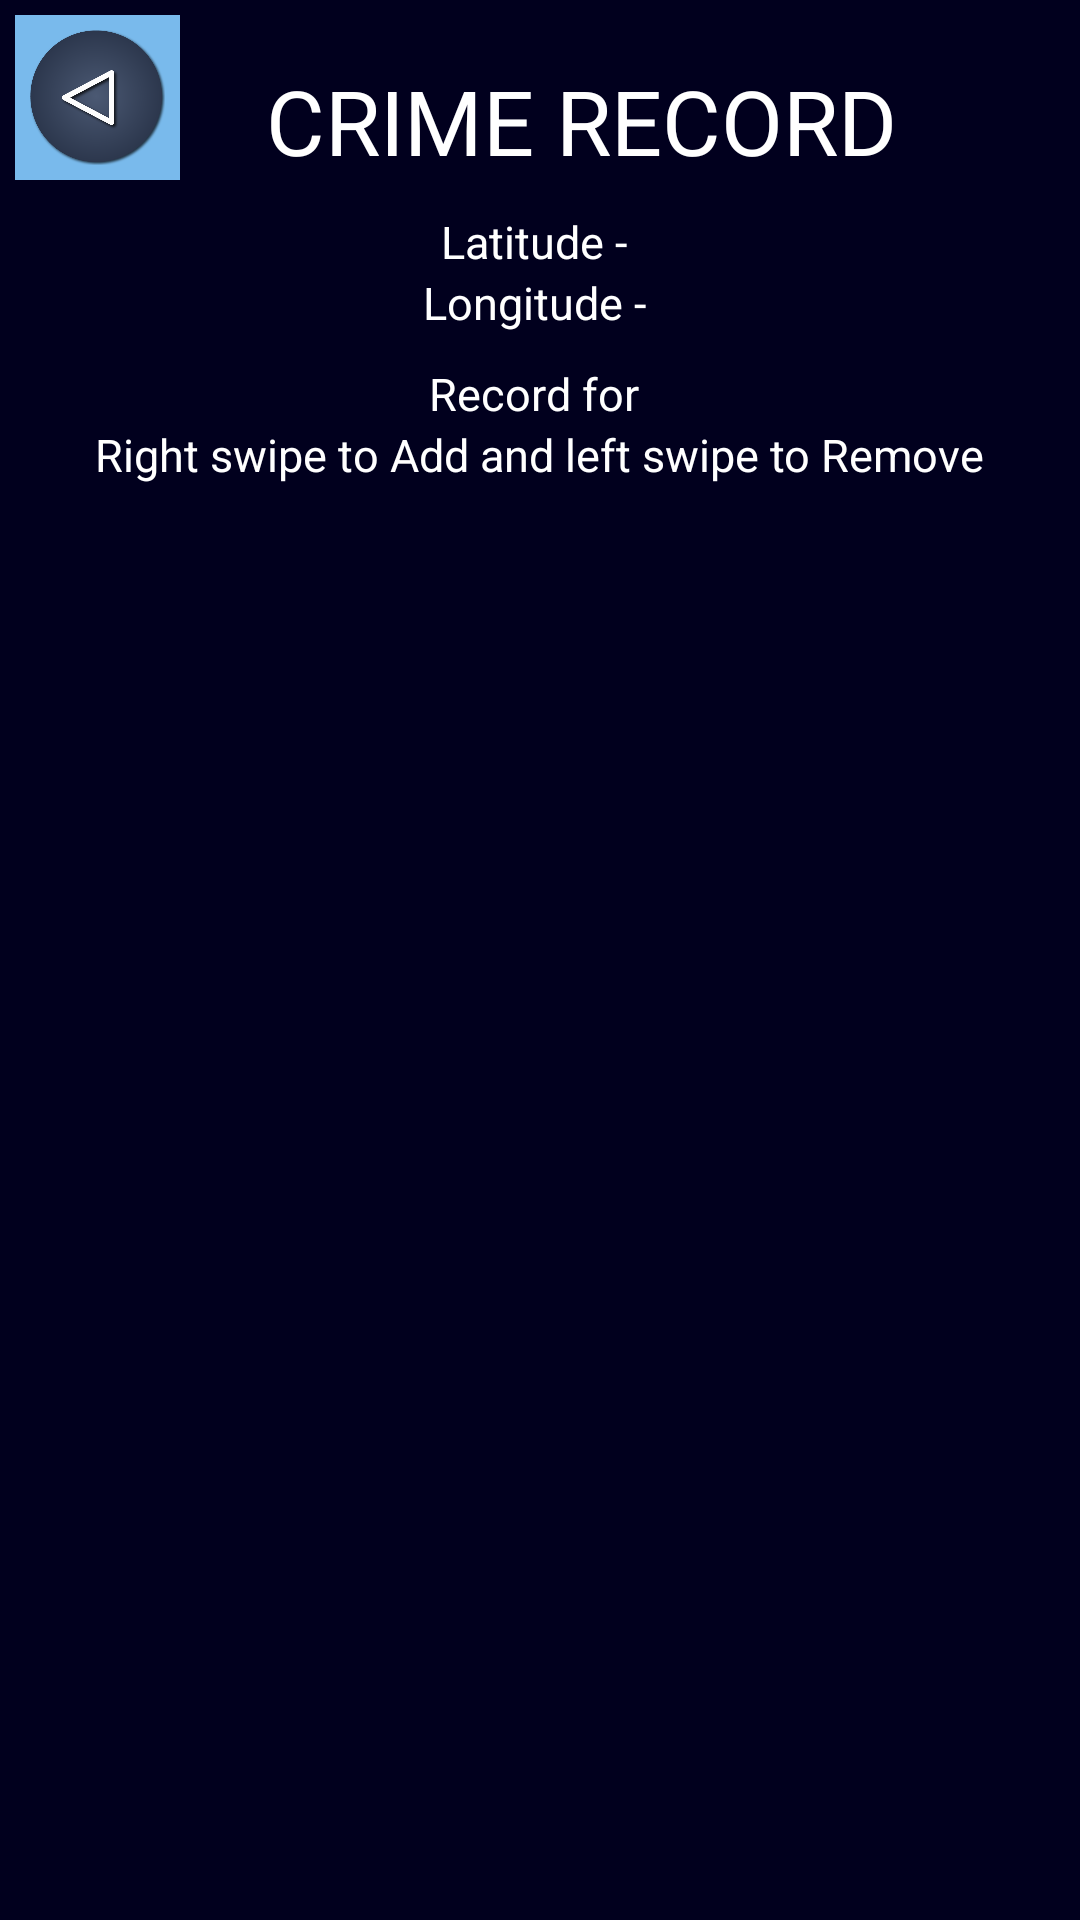

Android layout source for this screen:
<!-- AndroidManifest.xml: application theme AppTheme -->
<!-- res/layout/activity_crime_list_location.xml -->
<?xml version="1.0" encoding="utf-8"?>
<LinearLayout
    xmlns:android="http://schemas.android.com/apk/res/android"
    xmlns:app="http://schemas.android.com/apk/res-auto"
    xmlns:tools="http://schemas.android.com/tools"
    android:layout_width="match_parent"
    android:layout_height="match_parent"
    android:orientation="vertical"
    android:gravity="center_horizontal"
    tools:context=".CrimeListLocation"
    android:weightSum="10"
    android:padding="5dp"
    android:background="#01001e"
    >
    <LinearLayout
        android:layout_width="match_parent"
        android:layout_height="wrap_content"
        >

        <ImageView
            android:layout_width="55dp"
            android:layout_height="55dp"
            android:src="@drawable/backbutton"
            android:id="@+id/backtolocsearch"
            android:onClick="backtolocsearch"
            android:background="#79BAEC"
            android:padding="5dp"
            />
    <TextView
        android:layout_marginTop="15dp"
        android:layout_width="match_parent"
        android:layout_height="wrap_content"
        android:textSize="30sp"
        android:gravity="center"
        android:layout_marginLeft="-27.5dp"
        android:textColor="#FFFFFF"
        android:text="CRIME RECORD"
        />
    </LinearLayout>

    <TextView
        android:layout_width="wrap_content"
        android:layout_height="wrap_content"
        android:text="Latitude - "
        android:layout_marginTop="10dp"
        android:textSize="15sp"
        android:textColor="#FFFFFF"
        android:id="@+id/textlat"
        />
    <TextView
        android:layout_width="wrap_content"
        android:layout_height="wrap_content"
        android:text="Longitude - "
        android:layout_marginTop="0dp"
        android:textSize="15sp"
        android:textColor="#FFFFFF"
        android:id="@+id/textlong"
        />

    <TextView
        android:layout_width="wrap_content"
        android:layout_height="wrap_content"
        android:text="Record for "
        android:layout_marginTop="10dp"
        android:textSize="15sp"
        android:textColor="#FFFFFF"
        android:id="@+id/DATE"
        />

    <TextView
        android:layout_width="wrap_content"
        android:layout_height="wrap_content"
        android:text="Right swipe to Add and left swipe to Remove"
        android:layout_marginTop="0dp"
        android:textSize="15sp"
        android:textColor="#FFFFFF"
        />
    <android.support.v7.widget.RecyclerView
        android:layout_width="match_parent"
        android:layout_height="match_parent"
        android:background="@drawable/border"
        android:scrollbars="vertical"
        android:layout_marginTop="15dp"
        android:id="@+id/CRIMELIST"
        android:backgroundTint="#01001e"
        >
    </android.support.v7.widget.RecyclerView>
</LinearLayout>
<!-- resources referenced by this layout -->
<resources>
  <!-- drawable backbutton: png bitmap (drawable, 56834 bytes) -->
  <!-- drawable border (drawable) -->
  <shape xmlns:android="http://schemas.android.com/apk/res/android"
      android:shape="rectangle" >
  
      <stroke
          android:width="1dp"
          android:color="#000000"
          />
      <solid
          android:color="#C1B1E9"
  
          />
  
  </shape>
  <style name="AppTheme" parent="Theme.AppCompat.Light.DarkActionBar">
          
          <item name="colorPrimary">@color/colorPrimary</item>
          <item name="colorPrimaryDark">@color/colorPrimaryDark</item>
          <item name="colorAccent">@color/colorAccent</item>
          <item name="coordinatorLayoutStyle">@style/Widget.Support.CoordinatorLayout</item>
      </style>
  <!-- not gathered from this repository: default colours our renderer supplied (Android Studio template values) -->
  <color name="colorPrimary">#FF6200EE</color>
  <color name="colorPrimaryDark">#FF3700B3</color>
  <color name="colorAccent">#FF03DAC5</color>
</resources>
